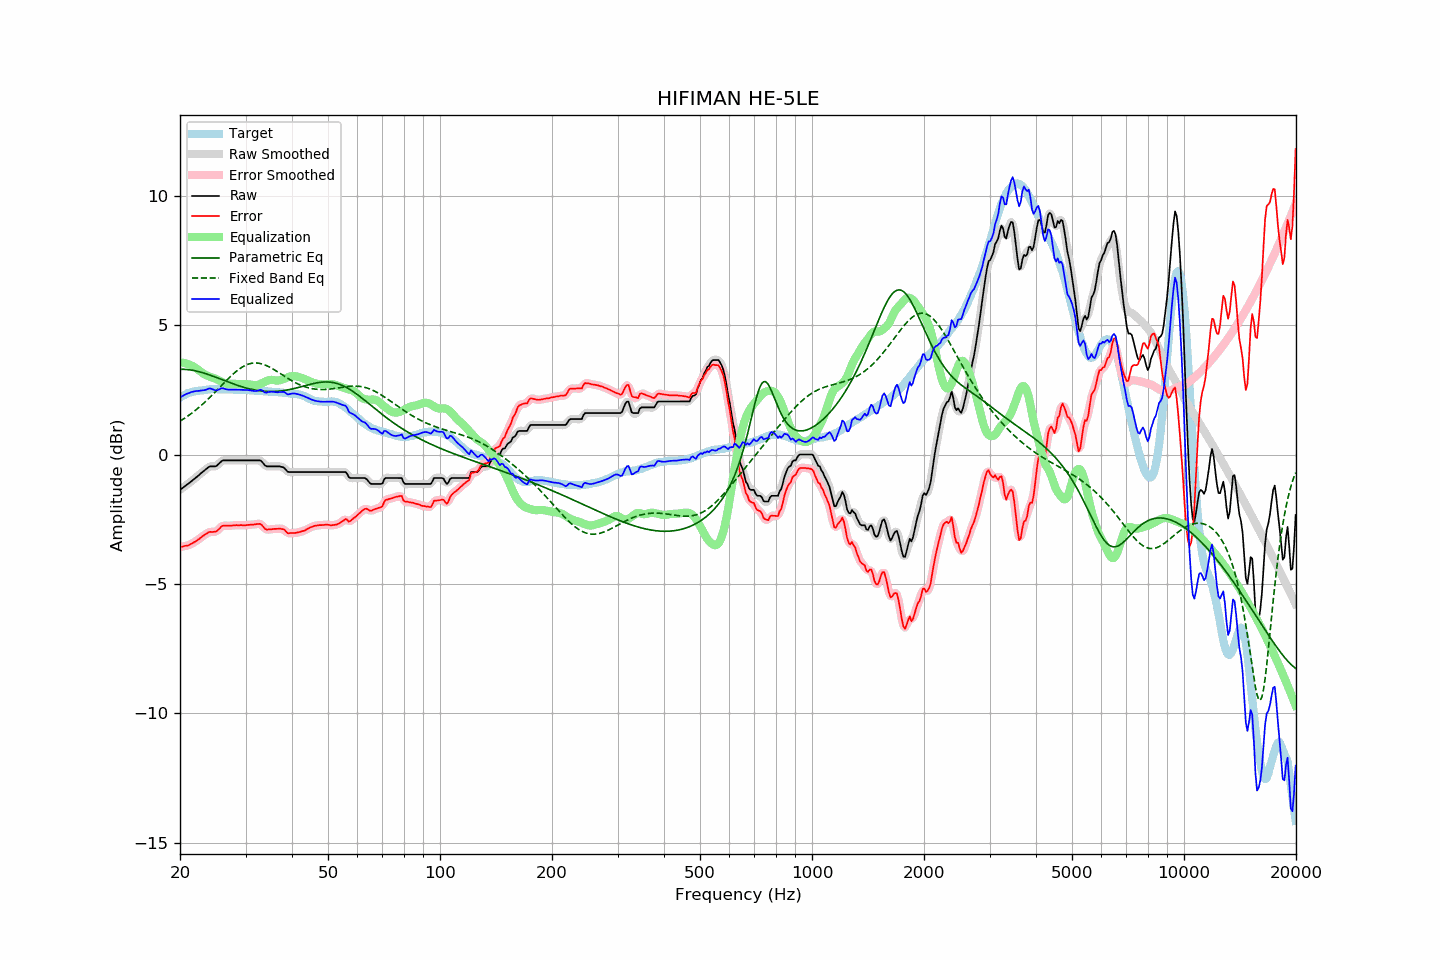

The file beside this chart, header and first rows:
frequency, raw, error, smoothed, error_smoothed, equalization, parametric_eq, fixed_band_eq, equalized_raw, equalized_smoothed, target
20.00, -1.36, -3.57, -1.36, -3.57, 3.57, 3.30, 1.29, 2.20, 2.20, 2.21
20.20, -1.31, -3.56, -1.32, -3.56, 3.56, 3.30, 1.33, 2.25, 2.25, 2.25
20.40, -1.27, -3.55, -1.27, -3.55, 3.55, 3.30, 1.37, 2.28, 2.28, 2.28
20.61, -1.22, -3.53, -1.22, -3.54, 3.54, 3.30, 1.41, 2.31, 2.32, 2.31
20.81, -1.17, -3.52, -1.18, -3.52, 3.52, 3.29, 1.46, 2.35, 2.34, 2.35
21.02, -1.13, -3.52, -1.13, -3.51, 3.50, 3.29, 1.50, 2.37, 2.37, 2.39
21.23, -1.08, -3.48, -1.08, -3.48, 3.48, 3.28, 1.54, 2.39, 2.39, 2.40
21.44, -1.03, -3.45, -1.03, -3.45, 3.45, 3.27, 1.59, 2.42, 2.42, 2.42
21.66, -0.98, -3.42, -0.98, -3.42, 3.42, 3.26, 1.64, 2.43, 2.43, 2.43
21.87, -0.93, -3.38, -0.93, -3.38, 3.38, 3.25, 1.68, 2.45, 2.45, 2.44
22.09, -0.88, -3.35, -0.88, -3.34, 3.34, 3.23, 1.73, 2.46, 2.46, 2.46
22.31, -0.83, -3.30, -0.83, -3.30, 3.30, 3.22, 1.78, 2.46, 2.46, 2.46
22.54, -0.78, -3.26, -0.78, -3.25, 3.25, 3.20, 1.84, 2.47, 2.47, 2.47
22.76, -0.72, -3.21, -0.73, -3.21, 3.20, 3.19, 1.89, 2.48, 2.48, 2.48
22.99, -0.67, -3.16, -0.67, -3.16, 3.16, 3.17, 1.95, 2.48, 2.48, 2.48
23.22, -0.62, -3.12, -0.62, -3.12, 3.12, 3.15, 2.00, 2.49, 2.49, 2.49
23.45, -0.57, -3.08, -0.57, -3.07, 3.08, 3.13, 2.06, 2.51, 2.51, 2.50
23.69, -0.52, -3.04, -0.52, -3.03, 3.05, 3.11, 2.12, 2.53, 2.53, 2.51
23.92, -0.47, -3.00, -0.48, -3.00, 3.03, 3.09, 2.18, 2.56, 2.55, 2.52
24.16, -0.45, -2.98, -0.46, -2.99, 3.01, 3.07, 2.24, 2.56, 2.55, 2.53
24.40, -0.45, -2.99, -0.45, -2.99, 2.99, 3.04, 2.30, 2.53, 2.54, 2.54
24.65, -0.45, -2.98, -0.46, -2.99, 2.96, 3.02, 2.36, 2.51, 2.51, 2.53
24.89, -0.45, -2.98, -0.45, -2.98, 2.94, 3.00, 2.43, 2.48, 2.49, 2.53
25.14, -0.42, -2.95, -0.42, -2.95, 2.91, 2.97, 2.49, 2.48, 2.49, 2.53
25.39, -0.36, -2.89, -0.36, -2.89, 2.88, 2.95, 2.55, 2.51, 2.51, 2.53
25.65, -0.30, -2.83, -0.30, -2.83, 2.84, 2.93, 2.62, 2.54, 2.54, 2.53
25.91, -0.24, -2.76, -0.25, -2.78, 2.81, 2.90, 2.68, 2.57, 2.56, 2.52
26.16, -0.22, -2.75, -0.23, -2.75, 2.78, 2.88, 2.75, 2.56, 2.56, 2.53
26.43, -0.22, -2.75, -0.22, -2.74, 2.76, 2.85, 2.81, 2.54, 2.54, 2.53
26.69, -0.22, -2.75, -0.22, -2.75, 2.74, 2.83, 2.87, 2.52, 2.52, 2.53
26.96, -0.22, -2.75, -0.22, -2.75, 2.74, 2.81, 2.94, 2.51, 2.51, 2.53
27.23, -0.22, -2.75, -0.22, -2.75, 2.73, 2.78, 3.00, 2.51, 2.51, 2.52
27.50, -0.22, -2.75, -0.22, -2.75, 2.74, 2.76, 3.06, 2.51, 2.51, 2.52
27.77, -0.22, -2.74, -0.22, -2.74, 2.74, 2.74, 3.11, 2.51, 2.51, 2.51
28.05, -0.22, -2.74, -0.22, -2.73, 2.74, 2.72, 3.17, 2.51, 2.51, 2.51
28.33, -0.22, -2.73, -0.22, -2.73, 2.73, 2.69, 3.22, 2.51, 2.51, 2.50
28.62, -0.22, -2.73, -0.22, -2.73, 2.73, 2.67, 3.27, 2.51, 2.51, 2.51
28.90, -0.22, -2.73, -0.22, -2.73, 2.73, 2.65, 3.31, 2.51, 2.51, 2.51
29.19, -0.22, -2.72, -0.22, -2.73, 2.73, 2.63, 3.36, 2.51, 2.51, 2.50
29.48, -0.22, -2.73, -0.22, -2.73, 2.73, 2.61, 3.40, 2.50, 2.50, 2.51
29.78, -0.22, -2.73, -0.22, -2.73, 2.73, 2.60, 3.43, 2.50, 2.50, 2.51
30.08, -0.22, -2.73, -0.22, -2.73, 2.72, 2.58, 3.46, 2.50, 2.50, 2.51
30.38, -0.22, -2.72, -0.22, -2.72, 2.72, 2.56, 3.49, 2.50, 2.50, 2.49
30.68, -0.22, -2.72, -0.22, -2.71, 2.72, 2.55, 3.51, 2.49, 2.49, 2.49
30.99, -0.22, -2.71, -0.22, -2.71, 2.71, 2.53, 3.52, 2.48, 2.48, 2.48
31.30, -0.22, -2.71, -0.22, -2.71, 2.69, 2.52, 3.54, 2.47, 2.47, 2.48
31.61, -0.22, -2.70, -0.22, -2.70, 2.69, 2.51, 3.54, 2.46, 2.46, 2.48
31.93, -0.22, -2.69, -0.22, -2.69, 2.68, 2.49, 3.54, 2.46, 2.46, 2.47
32.24, -0.22, -2.68, -0.22, -2.68, 2.69, 2.48, 3.54, 2.47, 2.47, 2.46
32.57, -0.22, -2.68, -0.22, -2.67, 2.71, 2.47, 3.53, 2.49, 2.49, 2.46
32.89, -0.22, -2.68, -0.24, -2.69, 2.74, 2.47, 3.52, 2.51, 2.50, 2.45
33.22, -0.27, -2.73, -0.28, -2.74, 2.76, 2.46, 3.51, 2.49, 2.48, 2.45
33.55, -0.35, -2.81, -0.35, -2.80, 2.79, 2.45, 3.49, 2.44, 2.44, 2.45
33.89, -0.42, -2.87, -0.41, -2.86, 2.82, 2.45, 3.46, 2.40, 2.41, 2.45
34.23, -0.45, -2.90, -0.45, -2.89, 2.85, 2.44, 3.44, 2.40, 2.40, 2.45
34.57, -0.45, -2.89, -0.46, -2.90, 2.87, 2.44, 3.41, 2.42, 2.41, 2.44
34.92, -0.45, -2.89, -0.46, -2.89, 2.89, 2.44, 3.38, 2.43, 2.43, 2.43
35.27, -0.45, -2.89, -0.45, -2.88, 2.89, 2.44, 3.34, 2.44, 2.44, 2.43
35.62, -0.45, -2.87, -0.45, -2.88, 2.89, 2.44, 3.31, 2.43, 2.43, 2.42
35.97, -0.45, -2.87, -0.45, -2.87, 2.87, 2.44, 3.27, 2.42, 2.42, 2.42
... 635 more rows
